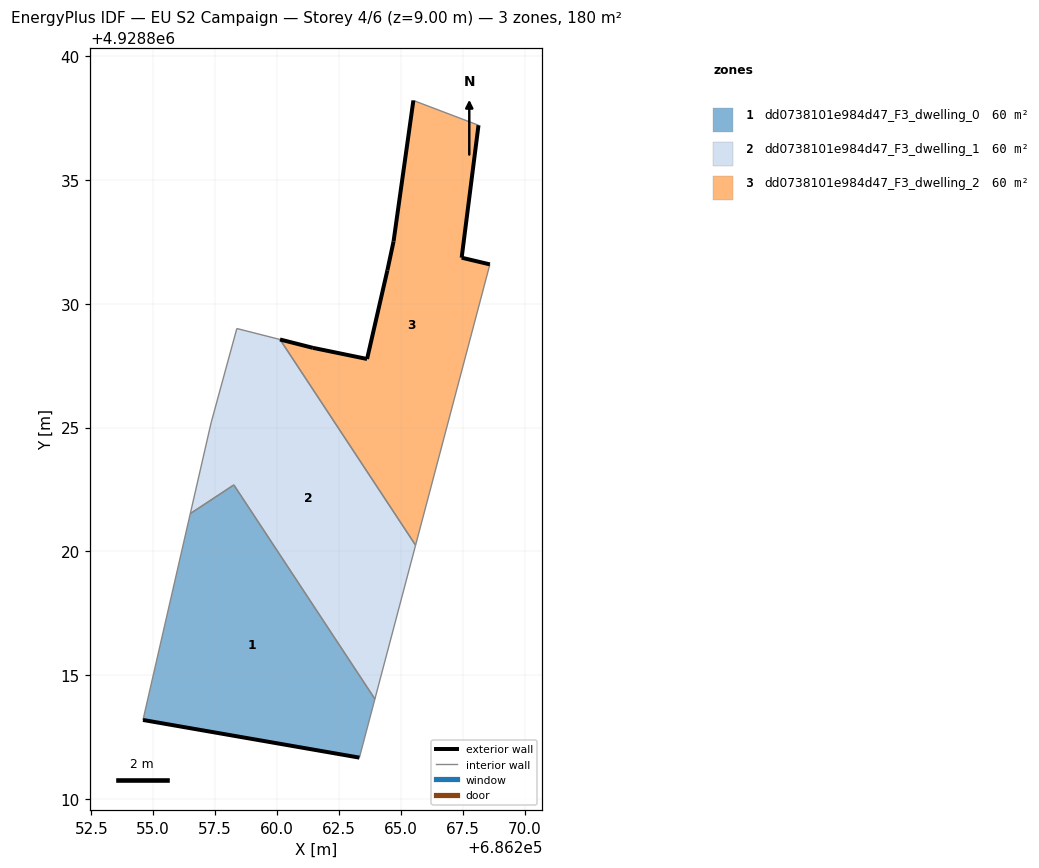
=== STOREY PLAN SPEC (per zone: floor XY polygon, exterior-wall plan segments, windows/doors) ===
zone 1: dd0738101e984d47_F3_dwelling_0  (59.9 m²)
  floor: (686263.33, 4928811.67) (686263.95, 4928814.04) (686258.26, 4928822.68) (686256.50, 4928821.52) (686254.59, 4928813.19)
  exterior wall: (686263.33, 4928811.67) – (686254.59, 4928813.19)  [8.9 m]
  interior walls: 4
zone 2: dd0738101e984d47_F3_dwelling_1  (59.9 m²)
  floor: (686263.95, 4928814.04) (686265.60, 4928820.25) (686260.12, 4928828.55) (686258.38, 4928829.00) (686257.34, 4928825.19) (686256.50, 4928821.52) (686258.26, 4928822.68)
  interior walls: 7
zone 3: dd0738101e984d47_F3_dwelling_2  (59.9 m²)
  floor: (686265.60, 4928820.25) (686268.60, 4928831.59) (686267.46, 4928831.86) (686268.14, 4928837.21) (686265.51, 4928838.21) (686264.71, 4928832.52) (686264.46, 4928831.35) (686263.64, 4928827.77) (686261.45, 4928828.22) (686260.12, 4928828.55)
  exterior wall: (686260.12, 4928828.55) – (686261.45, 4928828.22)  [1.4 m]
  exterior wall: (686261.45, 4928828.22) – (686263.64, 4928827.77)  [2.2 m]
  exterior wall: (686263.64, 4928827.77) – (686264.46, 4928831.35)  [3.7 m]
  exterior wall: (686264.46, 4928831.35) – (686264.71, 4928832.52)  [1.2 m]
  exterior wall: (686264.71, 4928832.52) – (686265.51, 4928838.21)  [5.7 m]
  exterior wall: (686268.14, 4928837.21) – (686267.46, 4928831.86)  [5.4 m]
  exterior wall: (686267.46, 4928831.86) – (686268.60, 4928831.59)  [1.2 m]
  interior walls: 3

=== DERIVED (storey summary) ===
Building: EU S2 Campaign
Storey: 4 of 6  (floor level z = 9.00 m)
Storey gross floor area: 179.8 m²
Zones on this storey: 3
  - dd0738101e984d47_F3_dwelling_0: floor 59.9 m²; exterior wall 8.9 m (26.6 m²); WWR 0.0%
  - dd0738101e984d47_F3_dwelling_1: floor 59.9 m²
  - dd0738101e984d47_F3_dwelling_2: floor 59.9 m²; exterior wall 20.8 m (62.4 m²); WWR 0.0%
Zone adjacency (shared interzone walls):
  - dd0738101e984d47_F3_dwelling_0 ↔ dd0738101e984d47_F3_dwelling_1
  - dd0738101e984d47_F3_dwelling_1 ↔ dd0738101e984d47_F3_dwelling_2